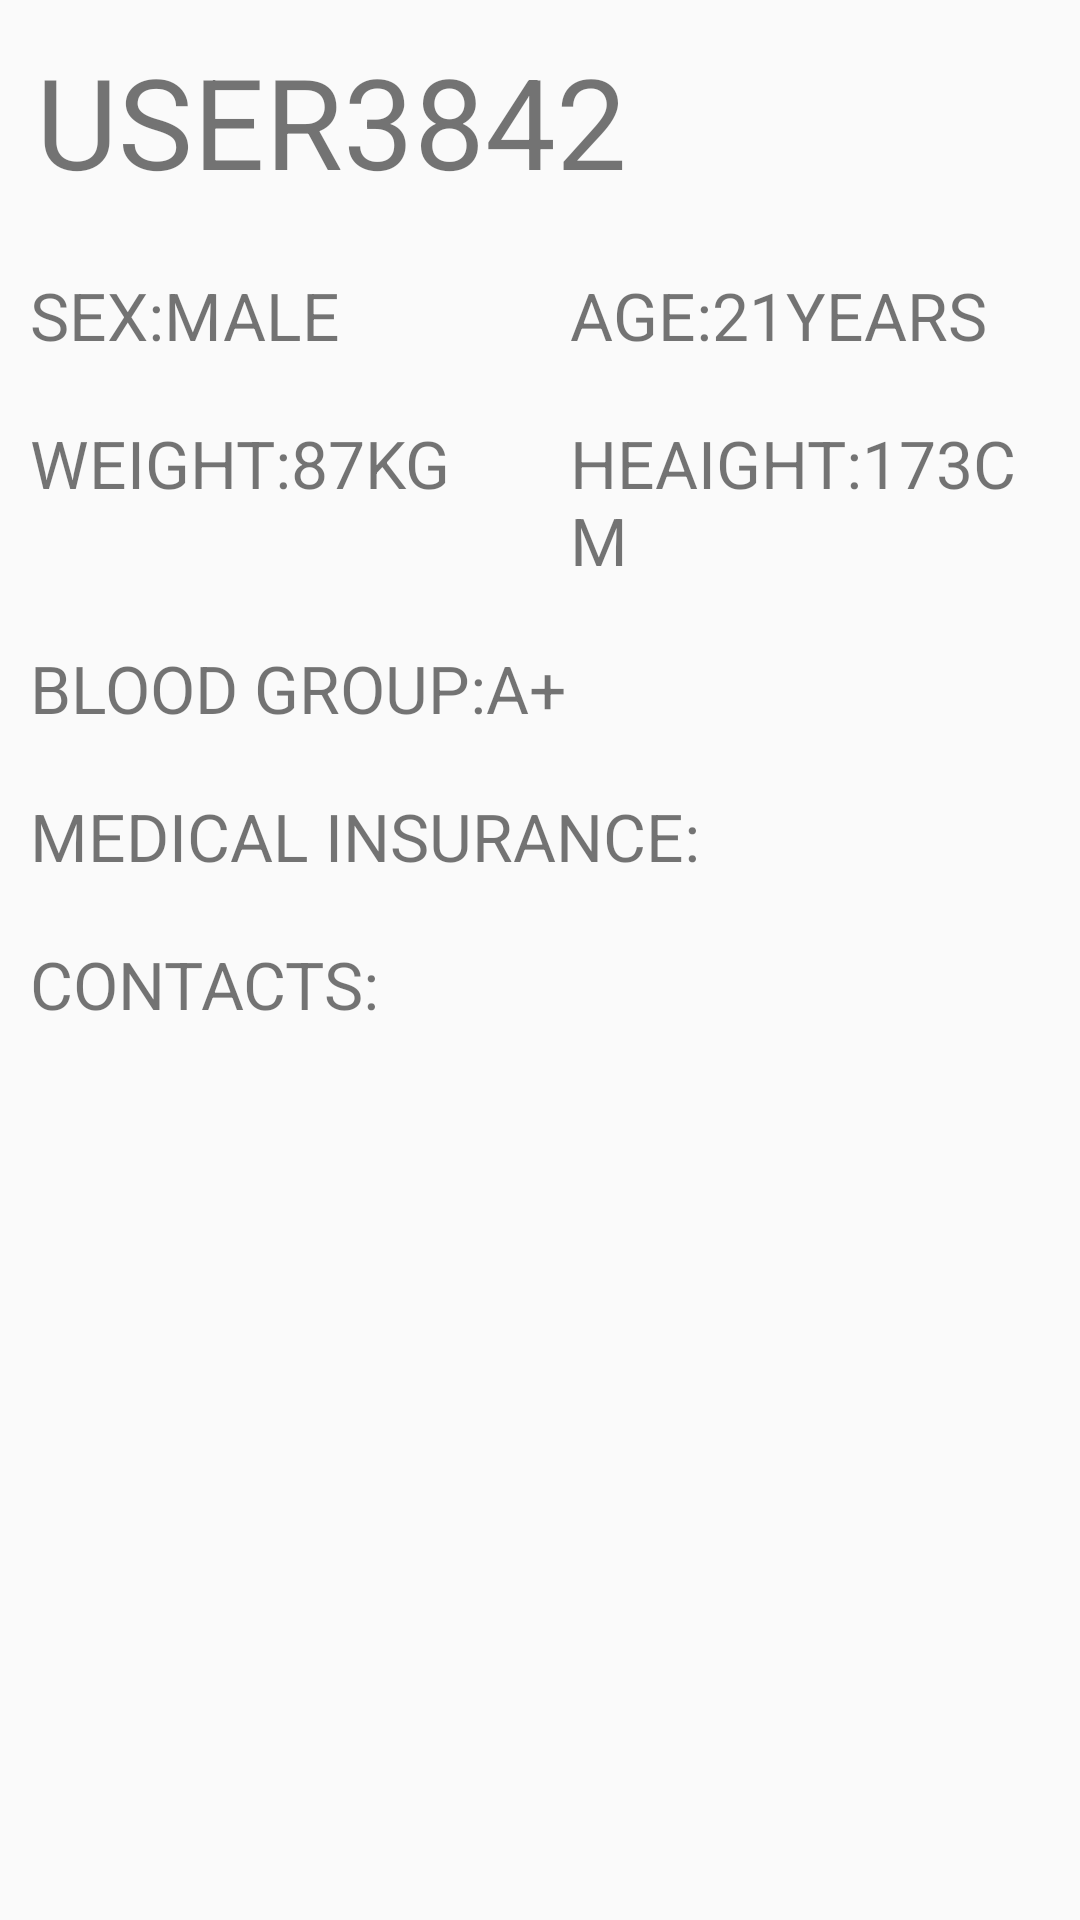

Reconstruct the res/layout file that produces this screen, plus the resources it refers to.
<!-- AndroidManifest.xml: application theme AppTheme -->
<!-- res/layout/content_user_profile.xml -->
<?xml version="1.0" encoding="utf-8"?>
<LinearLayout xmlns:android="http://schemas.android.com/apk/res/android"
    xmlns:app="http://schemas.android.com/apk/res-auto"
    xmlns:tools="http://schemas.android.com/tools"
    android:layout_width="match_parent"
    android:layout_height="match_parent"
    app:layout_behavior="@string/appbar_scrolling_view_behavior"
    tools:context="com.example.android.emergency.UserProfileActivity"
    tools:showIn="@layout/activity_user_profile">

    <LinearLayout
        android:layout_width="match_parent"
        android:layout_height="match_parent"
        android:orientation="vertical"
        tools:context="com.example.android.emergency.UserProfileActivity">

        <TextView
            style="@style/HeaderTextStyle"
            android:layout_margin="12dp"
            android:text="USER3842"
            android:textSize="42sp" />

        <LinearLayout
            android:layout_width="match_parent"
            android:layout_height="wrap_content">

            <TextView
                style="@style/HeaderTextStyle"
                android:layout_weight="1"
                android:text="SEX:Male" />

            <TextView
                style="@style/HeaderTextStyle"
                android:layout_weight="1"
                android:text="Age:21Years" />
        </LinearLayout>

        <LinearLayout
            android:layout_width="match_parent"
            android:layout_height="wrap_content">

            <TextView
                style="@style/HeaderTextStyle"
                android:layout_weight="1"
                android:text="Weight:87kg" />

            <TextView
                style="@style/HeaderTextStyle"
                android:layout_weight="1"
                android:text="Heaight:173cm" />
        </LinearLayout>

        <TextView
            style="@style/HeaderTextStyle"
            android:layout_width="match_parent"
            android:layout_height="wrap_content"
            android:text="Blood Group:A+" />

        <TextView
            android:id="@+id/textView2"
            style="@style/HeaderTextStyle"
            android:text="Medical Insurance:" />

        <TextView
            android:id="@+id/textView"
            style="@style/HeaderTextStyle"
            android:text="Contacts:" />
    </LinearLayout>

</LinearLayout>
<!-- res/layout/activity_user_profile.xml (included above) -->
<?xml version="1.0" encoding="utf-8"?>
<android.support.design.widget.CoordinatorLayout xmlns:android="http://schemas.android.com/apk/res/android"
    xmlns:app="http://schemas.android.com/apk/res-auto"
    xmlns:tools="http://schemas.android.com/tools"
    android:layout_width="match_parent"
    android:layout_height="match_parent"
    tools:context="com.example.android.emergency.UserProfileActivity">

    <android.support.design.widget.AppBarLayout
        android:layout_width="match_parent"
        android:layout_height="wrap_content"
        android:theme="@style/AppTheme.AppBarOverlay">

        <android.support.v7.widget.Toolbar
            android:id="@+id/toolbar"
            android:layout_width="match_parent"
            android:layout_height="?attr/actionBarSize"
            android:background="?attr/colorPrimary"
            app:popupTheme="@style/AppTheme.PopupOverlay" />

    </android.support.design.widget.AppBarLayout>

    <android.support.design.widget.FloatingActionButton
        android:id="@+id/fab"
        android:layout_width="wrap_content"
        android:layout_height="wrap_content"
        android:layout_gravity="bottom|end"
        android:layout_margin="@dimen/fab_margin"
        app:srcCompat="@android:drawable/ic_dialog_email" />

    <include layout="@layout/content_user_profile" />

</android.support.design.widget.CoordinatorLayout>
<!-- resources referenced by this layout -->
<resources>
  <style name="AppTheme.AppBarOverlay" parent="ThemeOverlay.AppCompat.Dark.ActionBar" />
  <style name="AppTheme.PopupOverlay" parent="ThemeOverlay.AppCompat.Light" />
  <style name="HeaderTextStyle">
          
          <item name="android:layout_width">match_parent</item>
          <item name="android:layout_height">wrap_content</item>
          <item name="android:textAllCaps">true</item>
          <item name="android:textSize">22sp</item>
          <item name="android:layout_margin">10dp</item>
      </style>
  <style name="AppTheme" parent="Theme.AppCompat.Light.DarkActionBar">
          
          <item name="colorPrimary">@color/colorPrimary</item>
          <item name="colorPrimaryDark">@color/colorPrimaryDark</item>
          <item name="colorAccent">@color/colorAccent</item>
      </style>
  <!-- not gathered from this repository: default colours our renderer supplied (Android Studio template values) -->
  <color name="colorPrimary">#FF6200EE</color>
  <color name="colorPrimaryDark">#FF3700B3</color>
  <color name="colorAccent">#FF03DAC5</color>
</resources>
